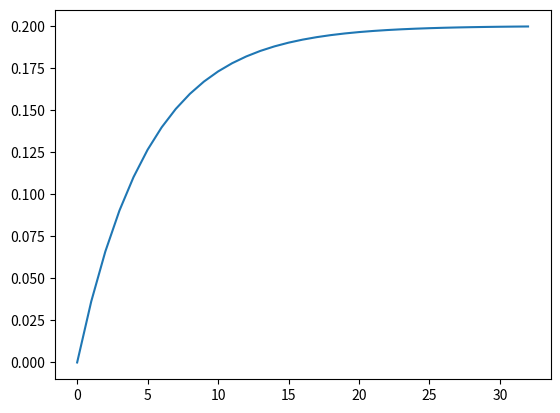

Python code for this plot:
import math

MODE_INT = 1
MODE_FLOAT = 2

class PT1(object):
    def __init__(self, t_sample, tau, K=1, mode=MODE_FLOAT, shift=10):
        # TODO:
        # - Rename parameters
        self._t_sample = t_sample
        self._tau = tau
        self._mode = mode
        self._shift = shift
        if mode == MODE_INT:
            self._a0 = int(math.e**(-t_sample / tau) * (1 << shift))
            self._a1 = int((1 << shift) - self._a0)
            self._K = int(K)
        elif mode == MODE_FLOAT:
            self._a0 = math.e**(-t_sample / tau)
            self._a1 = (1 - self._a0)
            self._K = K
        else:
            raise ValueError("Mode '{}' not supported for PT1".format(mode))
        # TODO: initial state
        self._u_d = 0
        self._y_d = 0

    def step(self, u):
        y = (self._K * self._u_d * self._a1 + self._y_d * self._a0)
        if self._mode == MODE_INT:
            y >>= self._shift
        self._u_d = u
        self._y_d = y
        return y


def main():
    import matplotlib.pyplot as plt
    pt1 = PT1(.1, .5, .2)
    u_vect = [1,1,1,1,1,1,1,1,1,1,1,1,1,1,1,1,1,1,1,1,1,1,1,1,1,1,1,1,1,1,1,1,1]
    y_vect = []
    for u in u_vect:
        y_vect.append(pt1.step(u*1))
    print(y_vect)
    plt.plot(y_vect)
    plt.show()

if __name__ == "__main__":
    main()
